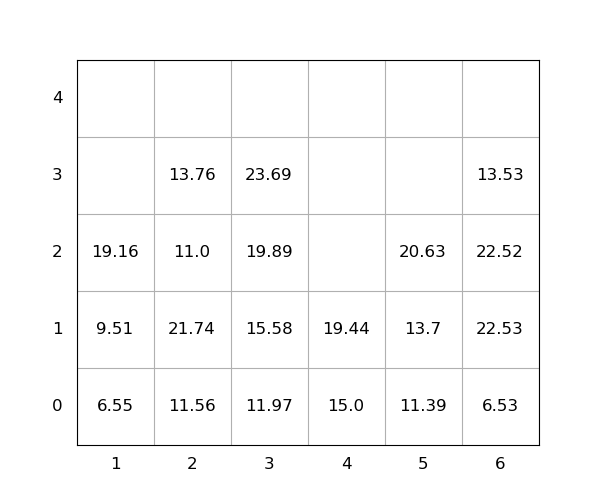

The file beside this chart, header and first rows:
idx, loc_x, loc_y, loc_z, weight, seq, emerg, reloc, size(ft)
1, 6, 0, 0, 6.53, 0, 0, 0, 20
2, 2, 0, 0, 11.56, 0, 0, 1.0, 20
3, 3, 0, 0, 11.97, 0, 0, 0, 20
4, 2, 0, 1, 21.74, 0, 0, 1.0, 20
5, 6, 0, 1, 22.53, 0, 0, 1.0, 20
6, 6, 0, 2, 22.52, 0, 0, 1.0, 20
7, 6, 0, 3, 13.53, 0, 0, 1.0, 20
8, 2, 0, 2, 11.0, 0, 0, 1.0, 20
9, 2, 0, 3, 13.76, 0, 0, 1.0, 20
10, 4, 0, 0, 15.0, 0, 0, 0, 20
11, 3, 0, 1, 15.58, 1, 0, 0, 20
12, 3, 0, 2, 19.89, 2, 0, 0, 20
13, 5, 0, 0, 11.39, 3, 0, 0, 20
14, 1, 0, 0, 6.55, 4, 0, 0, 20
15, 3, 0, 3, 23.69, 5, 0, 0, 20
16, 5, 0, 1, 13.7, 6, 0, 0, 20
17, 1, 0, 1, 9.51, 7, 0, 0, 20
18, 5, 0, 2, 20.63, 8, 0, 0, 20
19, 1, 0, 2, 19.16, 9, 0, 0, 20
20, 4, 0, 1, 19.44, 10, 0, 0, 20
